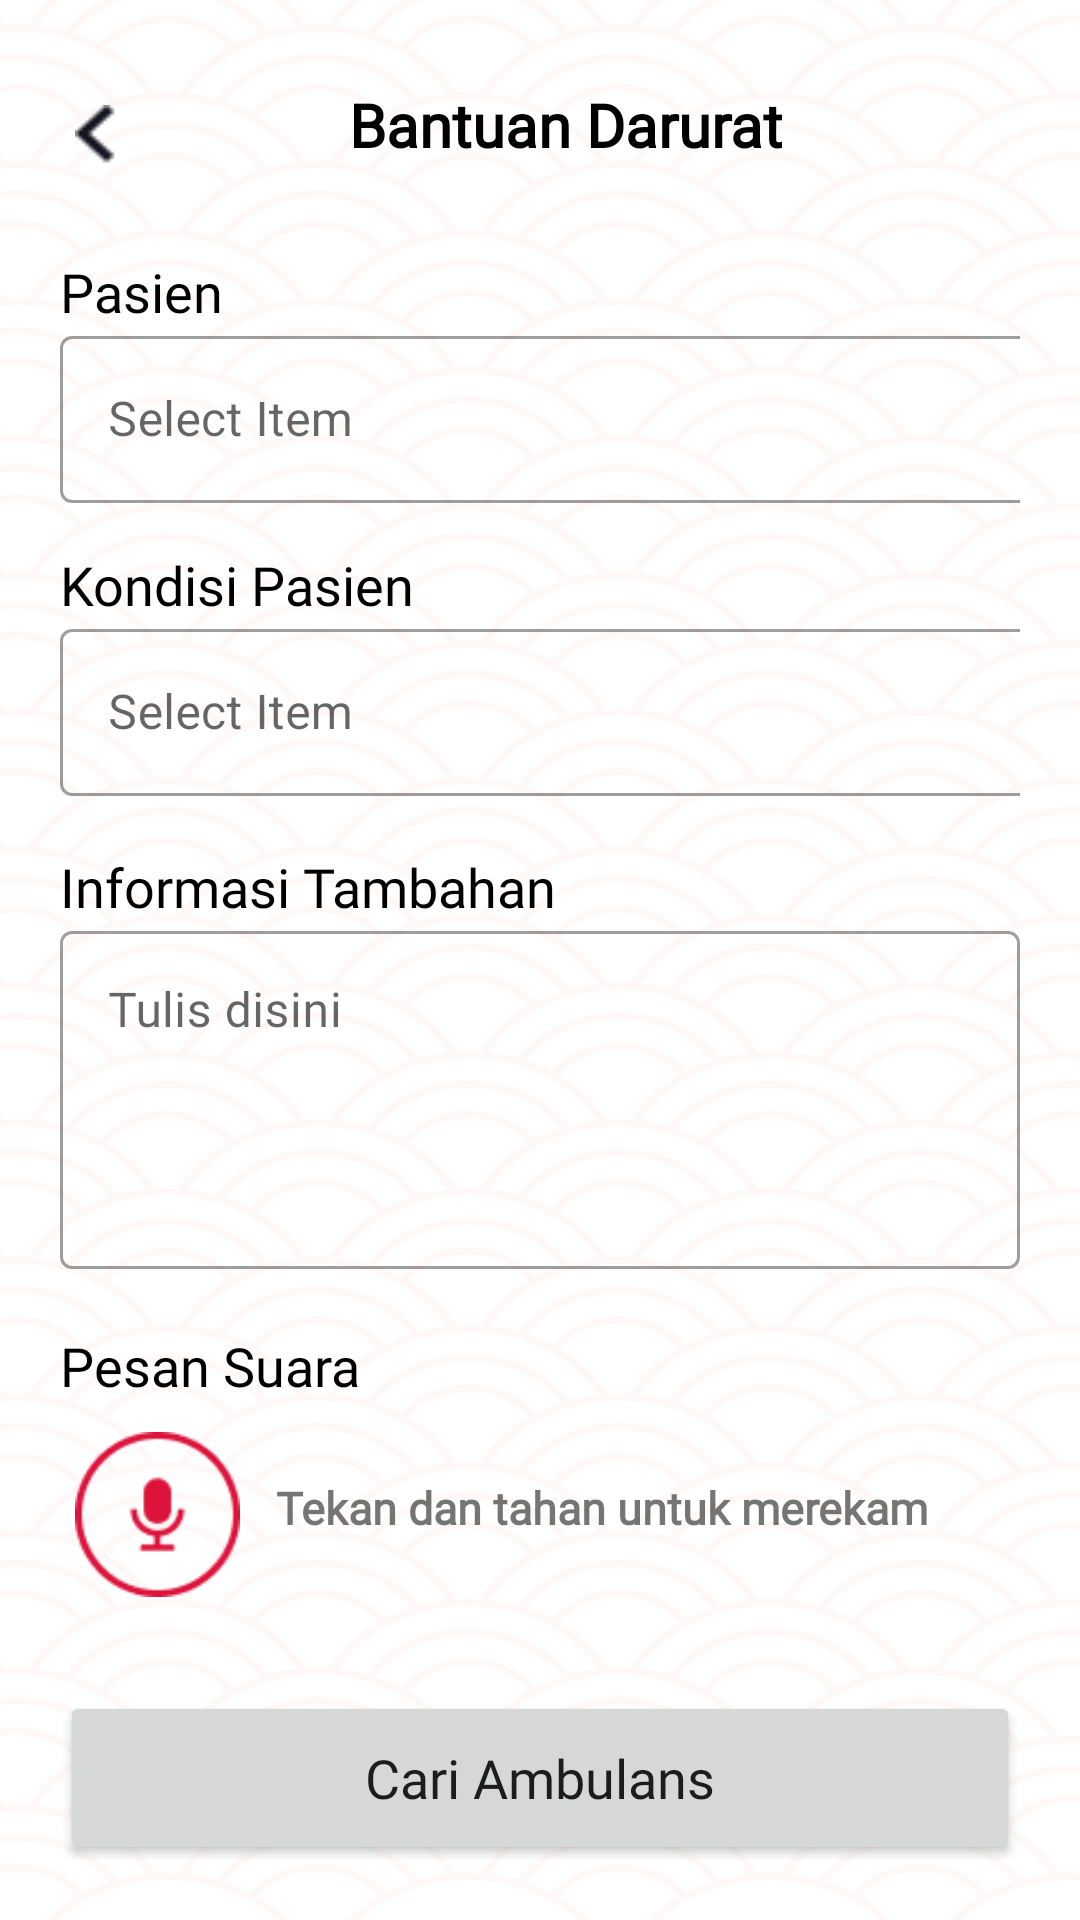

Here is an Android app screen rendered from its layout file. Give the layout XML and the strings, colors and styles it references.
<!-- AndroidManifest.xml: application theme Theme.RESQ -->
<!-- res/layout/activity_sos.xml -->
<?xml version="1.0" encoding="utf-8"?>
<LinearLayout xmlns:android="http://schemas.android.com/apk/res/android"
    xmlns:app="http://schemas.android.com/apk/res-auto"
    xmlns:tools="http://schemas.android.com/tools"
    android:layout_width="match_parent"
    android:layout_height="match_parent"
    android:orientation="vertical"
    android:padding="20dp"
    android:background="@drawable/bgframe"
    tools:context=".SosActivity">
    <LinearLayout
        android:layout_width="match_parent"
        android:layout_height="wrap_content"
        android:orientation="horizontal">

    <androidx.appcompat.widget.AppCompatImageButton
        android:layout_width="14dp"
        android:layout_height="20dp"
        android:background="@drawable/back2"
        android:layout_marginStart="5dp"
        android:layout_marginTop="15dp"
        app:layout_constraintBottom_toBottomOf="@+id/frameLayout"
        app:layout_constraintStart_toStartOf="parent"
        app:layout_constraintTop_toTopOf="@+id/frameLayout" />

    <TextView
        android:layout_width="wrap_content"
        android:layout_height="wrap_content"
        android:text="Bantuan Darurat"
        android:fontFamily="@font/poppins_medium"
        android:textColor="@color/black"
        android:textStyle="bold"
        android:gravity="center"
        android:layout_marginTop="8dp"
        android:layout_marginStart="77dp"
        android:layout_marginBottom="22dp"
        android:textSize="20sp"/>
    </LinearLayout>

    <TextView
        android:layout_width="match_parent"
        android:layout_height="wrap_content"
        android:text="Pasien"
        android:textColor="@color/black"
        android:fontFamily="@font/poppins_medium"
        android:textAllCaps="false"
        android:layout_marginTop="8dp"
        android:textSize="18sp"/>

    <com.google.android.material.textfield.TextInputLayout
        android:layout_width="371dp"
        android:layout_height="wrap_content"
        android:hint="Select Item"
        android:layout_marginTop="-3dp"
        style="@style/Widget.MaterialComponents.TextInputLayout.OutlinedBox.ExposedDropdownMenu">
        <AutoCompleteTextView
            android:id="@+id/auto_complete_txt"
            android:layout_width="match_parent"
            android:layout_height="wrap_content"
            android:inputType="none"/>
    </com.google.android.material.textfield.TextInputLayout>


    <TextView
        android:layout_width="match_parent"
        android:layout_height="wrap_content"
        android:text="Kondisi Pasien"
        android:textColor="@color/black"
        android:fontFamily="@font/poppins_medium"
        android:textAllCaps="false"
        android:layout_marginTop="15dp"
        android:textSize="18sp"/>

    <com.google.android.material.textfield.TextInputLayout
        android:layout_width="371dp"
        android:layout_height="wrap_content"
        android:hint="Select Item"
        android:layout_marginTop="-3dp"
        style="@style/Widget.MaterialComponents.TextInputLayout.OutlinedBox.ExposedDropdownMenu">
        <AutoCompleteTextView
            android:id="@+id/auto_complete_txt2"
            android:layout_width="match_parent"
            android:layout_height="wrap_content"
            android:inputType="none"/>
    </com.google.android.material.textfield.TextInputLayout>

    <TextView
        android:layout_width="match_parent"
        android:layout_height="wrap_content"
        android:text="Informasi Tambahan"
        android:fontFamily="@font/poppins_medium"
        android:textColor="@color/black"
        android:textSize="18dp"
        android:layout_marginTop="18dp"/>

    <com.google.android.material.textfield.TextInputLayout
        style="@style/Widget.MaterialComponents.TextInputLayout.OutlinedBox"
        android:layout_width="match_parent"
        android:layout_height="wrap_content"
        android:layout_marginTop="-3dp"
        android:fontFamily="@font/poppins_medium"
        android:hint="Tulis disini">

        <com.google.android.material.textfield.TextInputEditText
            android:layout_width="match_parent"
            android:layout_height="wrap_content"
            android:inputType="textMultiLine"
            android:gravity="top"
            android:fontFamily="@font/poppins_medium"
            android:lines="4"/>
    </com.google.android.material.textfield.TextInputLayout>
    <TextView
        android:layout_width="match_parent"
        android:layout_height="wrap_content"
        android:text="Pesan Suara"
        android:fontFamily="@font/poppins_medium"
        android:textColor="@color/black"
        android:textSize="18dp"
        android:layout_marginTop="20dp"/>

    <LinearLayout
        android:layout_width="match_parent"
        android:layout_height="wrap_content"
        android:orientation="horizontal"
        android:layout_marginTop="10dp">

        <androidx.appcompat.widget.AppCompatImageButton
            android:id="@+id/buttonvn"
            android:layout_width="55dp"
            android:layout_height="55dp"
            android:background="@drawable/btn_vn"
            android:layout_marginStart="5dp"
            app:layout_constraintBottom_toBottomOf="@+id/frameLayout"
            app:layout_constraintStart_toStartOf="parent"
            app:layout_constraintTop_toTopOf="@+id/frameLayout" />

        <TextView
            android:layout_width="wrap_content"
            android:layout_height="wrap_content"
            android:text="Tekan dan tahan untuk merekam"
            android:fontFamily="@font/opensauceregular"
            android:textStyle="bold"
            android:gravity="center"
            android:layout_marginTop="15dp"
            android:layout_marginStart="12dp"
            android:layout_marginBottom="22dp"
            android:textSize="15sp"/>
    </LinearLayout>

    <Button
        android:id="@+id/button1"
        android:layout_width="match_parent"
        android:layout_height="58dp"
        android:text="Cari Ambulans"
        android:layout_marginTop="29dp"
        android:fontFamily="@font/opensaucemedium"
        android:textSize="18sp"
        android:textAllCaps="false"/>
</LinearLayout>
<!-- resources referenced by this layout -->
<resources>
  <color name="black">#FF000000</color>
  <!-- drawable back2: png bitmap (drawable-v24, 281 bytes) -->
  <!-- drawable bgframe: png bitmap (drawable-v24, 245857 bytes) -->
  <!-- drawable btn_vn (drawable) -->
  <?xml version="1.0" encoding="utf-8"?>
  <selector xmlns:android="http://schemas.android.com/apk/res/android">
      <item android:state_selected="false" android:drawable="@drawable/voicenote"/>
      <item android:state_selected="true" android:drawable="@drawable/voicenote2"/>
  </selector>
  <style name="Theme.RESQ" parent="Theme.MaterialComponents.DayNight.DarkActionBar">
          
          <item name="colorPrimary">@color/red</item>
          <item name="colorPrimaryVariant">@color/red</item>
          <item name="colorOnPrimary">@color/white</item>
          
          <item name="colorSecondary">@color/teal_200</item>
          <item name="colorSecondaryVariant">@color/teal_700</item>
          <item name="colorOnSecondary">@color/black</item>
          
          <item name="android:statusBarColor">?attr/colorPrimaryVariant</item>
          
      </style>
  <!-- drawable voicenote: png bitmap (drawable-v24, 2508 bytes) -->
  <!-- drawable voicenote2: png bitmap (drawable-v24, 1898 bytes) -->
  <color name="red">#DC143C</color>
  <color name="white">#FFFFFFFF</color>
  <color name="teal_200">#FF03DAC5</color>
  <color name="teal_700">#FF018786</color>
</resources>
